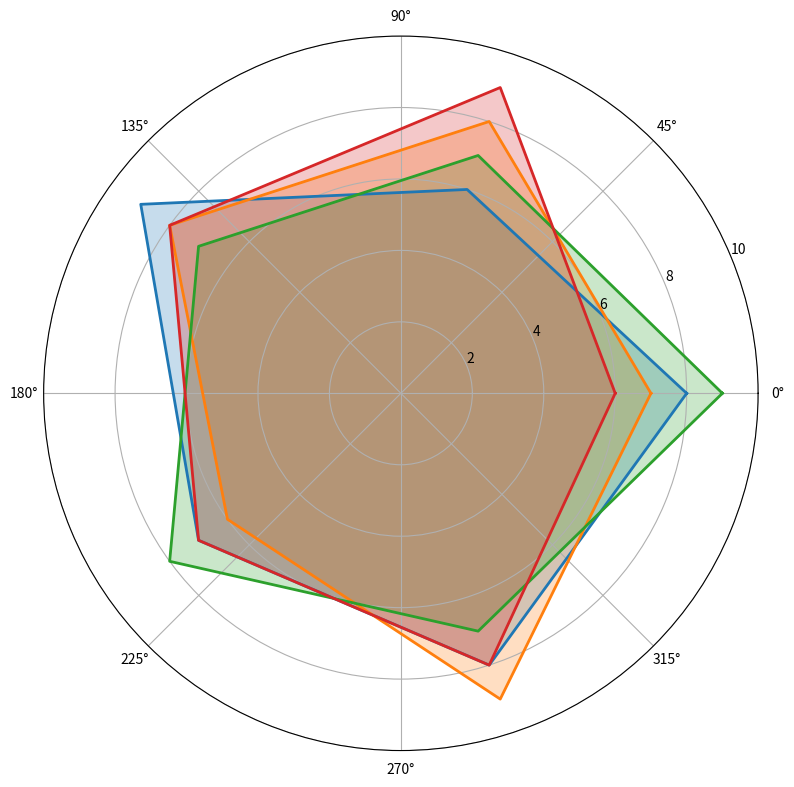

The script that saved this image:
import numpy as np
import matplotlib.pyplot as plt
from math import pi

categories = ['Flavor Variety', 'Affordability', 'Customer Service', 'Ambience', 'Quality']
N = len(categories)

shopA_scores = [8, 6, 9, 7, 8]
shopB_scores = [7, 8, 8, 6, 9]
shopC_scores = [9, 7, 7, 8, 7]
shopD_scores = [6, 9, 8, 7, 8]

angles = np.linspace(0, 2 * pi, N, endpoint=False).tolist()
angles += angles[:1]

shopA_scores += shopA_scores[:1]
shopB_scores += shopB_scores[:1]
shopC_scores += shopC_scores[:1]
shopD_scores += shopD_scores[:1]

def plot_radar(ax, data, color):
    ax.fill(angles, data, color=color, alpha=0.25)
    ax.plot(angles, data, color=color, linewidth=2)

fig, ax = plt.subplots(figsize=(8, 8), subplot_kw=dict(polar=True))

plot_radar(ax, shopA_scores, '#1f77b4')
plot_radar(ax, shopB_scores, '#ff7f0e')
plot_radar(ax, shopC_scores, '#2ca02c')
plot_radar(ax, shopD_scores, '#d62728')

ax.set_ylim(0, 10)

plt.tight_layout()

plt.show()
